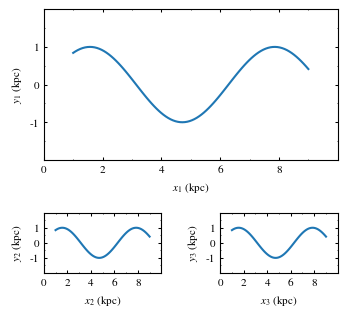

Reproduce this figure in Python. (Note: this script raises an exception after producing the figure.)
import numpy as np
import matplotlib.pyplot as plt
from matplotlib.ticker import MultipleLocator
from matplotlib.gridspec import GridSpec

plt.rcParams['figure.figsize'  ] = (3.3,3.0)
plt.rcParams['font.size'       ] = 8
plt.rcParams['legend.fontsize' ] = 8
plt.rcParams['legend.frameon'  ] = False
plt.rcParams['font.family'     ] = 'STIXGeneral'
plt.rcParams['mathtext.fontset'] = 'stix'
plt.rcParams['xtick.direction' ] = 'in'
plt.rcParams['ytick.direction' ] = 'in'
plt.rcParams['xtick.top'       ] = True
plt.rcParams['ytick.right'     ] = True
plt.rcParams['xtick.major.size'] = 2
plt.rcParams['xtick.minor.size'] = 1
plt.rcParams['ytick.major.size'] = 2
plt.rcParams['ytick.minor.size'] = 1
plt.rcParams['xtick.major.width'] = 0.75
plt.rcParams['xtick.minor.width'] = 0.5
plt.rcParams['ytick.major.width'] = 0.75
plt.rcParams['ytick.minor.width'] = 0.5

x  = np.linspace(1,9,100)
y  = np.sin(x)


fig = plt.figure()
gs  = GridSpec(2, 2, width_ratios=[1, 1], height_ratios=[1, 0.4])

ax1 = fig.add_subplot(gs[0, 0:2])
ax2 = fig.add_subplot(gs[1, 0])
ax3 = fig.add_subplot(gs[1, 1])

ax1.plot(x, y, label='C1')
ax2.plot(x, y, label='C2')
ax3.plot(x, y, label='C3')

##legend color
#leg = ax.legend(handlelength=0, loc='upper right')
#for line,text in zip(leg.get_lines(), leg.get_texts()):
    #text.set_color(line.get_color())


for ax in [ax1, ax2, ax3]:
    #ax.label_outer()
    ax.set_xlim(0,10)
    ax.set_xticks(np.arange(0,10,2))
    ax.xaxis.set_minor_locator(MultipleLocator(1))
    ax.set_ylim(-2,2)
    ax.set_yticks([-1,0,1])
    ax.yaxis.set_minor_locator(MultipleLocator(0.5))

ax1.set_xlabel(r'$x_1$ (kpc)')  
ax2.set_xlabel(r'$x_2$ (kpc)')
ax3.set_xlabel(r'$x_3$ (kpc)')

ax1.set_ylabel(r'$y_1$ (kpc)')  
ax2.set_ylabel(r'$y_2$ (kpc)')
ax3.set_ylabel(r'$y_3$ (kpc)')

plt.tight_layout(pad=0.1)    
plt.subplots_adjust(hspace=0.5, wspace=0.5)

plt.savefig('../pdf/011.pdf')
plt.savefig('../png/011.png', dpi=200)
